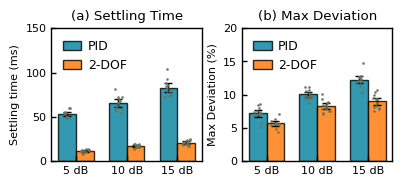

Python code for this plot:

import numpy as np
import matplotlib.pyplot as plt
from pathlib import Path
from dataclasses import dataclass

# --- 数据定义部分 (未变) ---
np.random.seed(42)
OUT_DIR = Path.cwd() / "fig_paper_final"
OUT_DIR.mkdir(parents=True, exist_ok=True)

# SCENARIOS = ["Step 6 dB", "Step 10 dB", "Step 15 dB", "Dropped beat"]
SCENARIOS = ["5 dB", "10 dB", "15 dB"]
N_REP = 12

# —— Lock time (ms) ——  (metric: ±2% band, hold = 20 ms)
LOCK_MEAN_PID   = [51, 70, 85]     # 5 dB, 10 dB, 15 dB
LOCK_MEAN_2DOF  = [12, 17, 20.3]

LOCK_SD_PID     = [6,  8, 10]
LOCK_SD_2DOF    = [2,  2,  3]

# —— Max Deviation (%) ——
# —— Max Deviation (%) ——  (window: step后 ~150 ms / 至重新稳定；取全局峰值)
MAXDEV_MEAN_PID   = [7.3, 10.2, 12.3]   # 5 dB, 10 dB, 15 dB
MAXDEV_MEAN_2DOF  = [5.6,  8.3, 9.1]

# 合理的标准差（可后续用实测覆盖）
MAXDEV_SD_PID     = [0.8, 1.0, 1.3]
MAXDEV_SD_2DOF    = [0.6, 0.8, 1.0]


def make_samples(means, sds, n=N_REP, low=0.0):
    return np.vstack([np.clip(np.random.normal(m, s, n), low, None) for m, s in zip(means, sds)])


def ci95(x):
    xb = np.random.choice(x, size=(5000, len(x)), replace=True).mean(axis=1)
    return np.percentile(xb, [2.5, 97.5])


def jitter(n, w=0.10): return (np.random.rand(n) - 0.5) * 2 * w


@dataclass
class MetricSet: pid: np.ndarray; d2f: np.ndarray


LOCK = MetricSet(make_samples(LOCK_MEAN_PID, LOCK_SD_PID), make_samples(LOCK_MEAN_2DOF, LOCK_SD_2DOF))
MAXD = MetricSet(make_samples(MAXDEV_MEAN_PID, MAXDEV_SD_PID), make_samples(MAXDEV_MEAN_2DOF, MAXDEV_SD_2DOF))


# --- 绘图函数 (已按新格式要求重写) ---
def plot_single_metric(ax, metric: MetricSet, ylab, title, ylim=None):
    S = len(SCENARIOS)
    x = np.arange(S)
    width = 0.35
    m1 = metric.pid.mean(axis=1)
    m2 = metric.d2f.mean(axis=1)
    c1 = np.array([ci95(metric.pid[i]) for i in range(S)])
    c2 = np.array([ci95(metric.d2f[i]) for i in range(S)])

    color_pid = '#00809D'  # PID 色
    color_2dof = '#FF7601'  # 2-DOF 色

    # 调整柱状图边框线宽为 1.0
    ax.bar(x - width / 2, m1, width, label="PID", color=color_pid, alpha=0.8, edgecolor='black', linewidth=1.0)
    ax.bar(x + width / 2, m2, width, label="2-DOF", color=color_2dof, alpha=0.8, edgecolor='black', linewidth=1.0)

    # 确保误差线线宽为 1.0
    ax.errorbar(x - width / 2, m1, yerr=np.vstack([m1 - c1[:, 0], c1[:, 1] - m1]), fmt='none', capsize=3, linewidth=1.0,
                ecolor='black')
    ax.errorbar(x + width / 2, m2, yerr=np.vstack([m2 - c2[:, 0], c2[:, 1] - m2]), fmt='none', capsize=3, linewidth=1.0,
                ecolor='black')

    for i in range(S):
        # ax.scatter(np.full(N_REP, x[i] - width / 2) + jitter(N_REP, 0.08), metric.pid[i], s=5, alpha=0.8,
        #            color=colors[0], facecolors='none', zorder=10)
        # ax.scatter(np.full(N_REP, x[i] + width / 2) + jitter(N_REP, 0.08), metric.d2f[i], s=5, alpha=0.6,
        #            color=colors[1], facecolors='none', zorder=10)

        ax.scatter(np.full(N_REP, x[i] - width / 2) + jitter(N_REP, 0.08), metric.pid[i], s=1, alpha=0.8, color='#6A7460', linewidths=1 ,zorder=10)
        ax.scatter(np.full(N_REP, x[i] + width / 2) + jitter(N_REP, 0.08), metric.d2f[i], s=1, alpha=0.8, color='#6A7460', linewidths=1 ,zorder=10)

    # # ...
    # # PID 的散点使用 colors[0]
    # ax.scatter(..., s=10, alpha=0.8, color=colors[0],
    #            edgecolor='black', linewidths=0.5, zorder=10)
    # # 2-DOF 的散点使用 colors[1]
    # ax.scatter(..., s=10, alpha=0.8, color=colors[1],
    #            edgecolor='black', linewidths=0.5, zorder=10)
    # # ...

    ax.set_xticks(x)
    ax.set_xticklabels(SCENARIOS, rotation=0, ha='center')
    ax.set_ylabel(ylab)
    ax.set_title(title, weight='normal')
    if ylim: ax.set_ylim(*ylim)

    # --- 严格遵循新的格式要求 ---
    # 1. 恢复四边边框
    ax.spines['top'].set_visible(True)
    ax.spines['right'].set_visible(True)

    # 2. 移除背景网格
    ax.grid(False)

    # 3. 设置刻度线朝内
    ax.tick_params(axis='both', which='major', direction='in')

    # 调整图例样式
    ax.legend(loc='upper left', frameon=False, handlelength=1.5, handletextpad=0.5, fontsize=9)


def main():
    # === 设置全局绘图风格 (严格按照新要求) ===
    try:
        plt.rcParams.update({
            'font.family': 'serif',
            'font.serif': ['Times New Roman'],
            'font.size': 8,
            'axes.linewidth': 1.0,  # 坐标轴线宽
            'xtick.major.width': 1.0,  # X轴主刻度线宽度
            'ytick.major.width': 1.0,  # Y轴主刻度线宽度
            'axes.titleweight': 'normal'
        })
    except:
        print("警告: 未找到 'Times New Roman' 字体。将使用默认的衬线字体。")
        plt.rcParams.update({
            'font.family': 'serif',
            'font.size': 8,
            'axes.linewidth': 1.0,
            'xtick.major.width': 1.0,
            'ytick.major.width': 1.0
        })

    # --- 尺寸与布局 (未变) ---
    width_cm = 10
    height_cm = 4.5
    width_in = width_cm / 2.54
    height_in = height_cm / 2.54
    fig, axes = plt.subplots(1, 2, figsize=(width_in, height_in), sharey=False)

    # --- 绘图 (调用已修改的函数) ---
    plot_single_metric(axes[0], LOCK, "Settling time (ms)", "(a) Settling Time", ylim=(0, 150))
    plot_single_metric(axes[1], MAXD, "Max Deviation (%)", "(b) Max Deviation", ylim=(0, 20))

    fig.tight_layout(pad=0.5, w_pad=0.5)

    # --- 保存 ---
    out_path = OUT_DIR / "R2_step_bar"
    fig.savefig(str(out_path.with_suffix(".png")), dpi=600)
    fig.savefig(str(out_path.with_suffix(".pdf")))
    plt.close(fig)

    print(f"\n已保存为古典风格的统计图: '{OUT_DIR}/'")
    print(f" - {out_path.with_suffix('.png')}")
    print(f" - {out_path.with_suffix('.pdf')}")

    # --- 统计检验部分 (未变) ---
    def perm_p(a, b, iters=10000):
        d = a - b;
        obs = abs(d.mean());
        n = len(d)
        if np.allclose(d, 0): return 1.0
        cnt = sum(abs((d * np.random.choice([-1, 1], size=n)).mean()) >= obs - 1e-12 for _ in range(iters))
        return (cnt + 1) / (iters + 1)

    def cliffs_delta_2dof_better(a, b):
        return (np.sum(b - a > 0) - np.sum(b - a < 0)) / len(b - a)

    print("\n--- Statistical Analysis ---")
    for name, M in [("Lock (ms)", LOCK), ("Max dev (%)", MAXD)]:
        print(f"\n=== {name} ===")
        for i, sc in enumerate(SCENARIOS):
            a, b = M.pid[i], M.d2f[i]
            print(f"{sc:>12s} | PID mean={a.mean():.3f}, 2-DOF mean={b.mean():.3f}, Δmean={a.mean() - b.mean():.3f}, "
                  f"p≈{perm_p(a, b):.4f}, Cliff's δ={cliffs_delta_2dof_better(a, b):.3f}")


if __name__ == "__main__":
    main()
